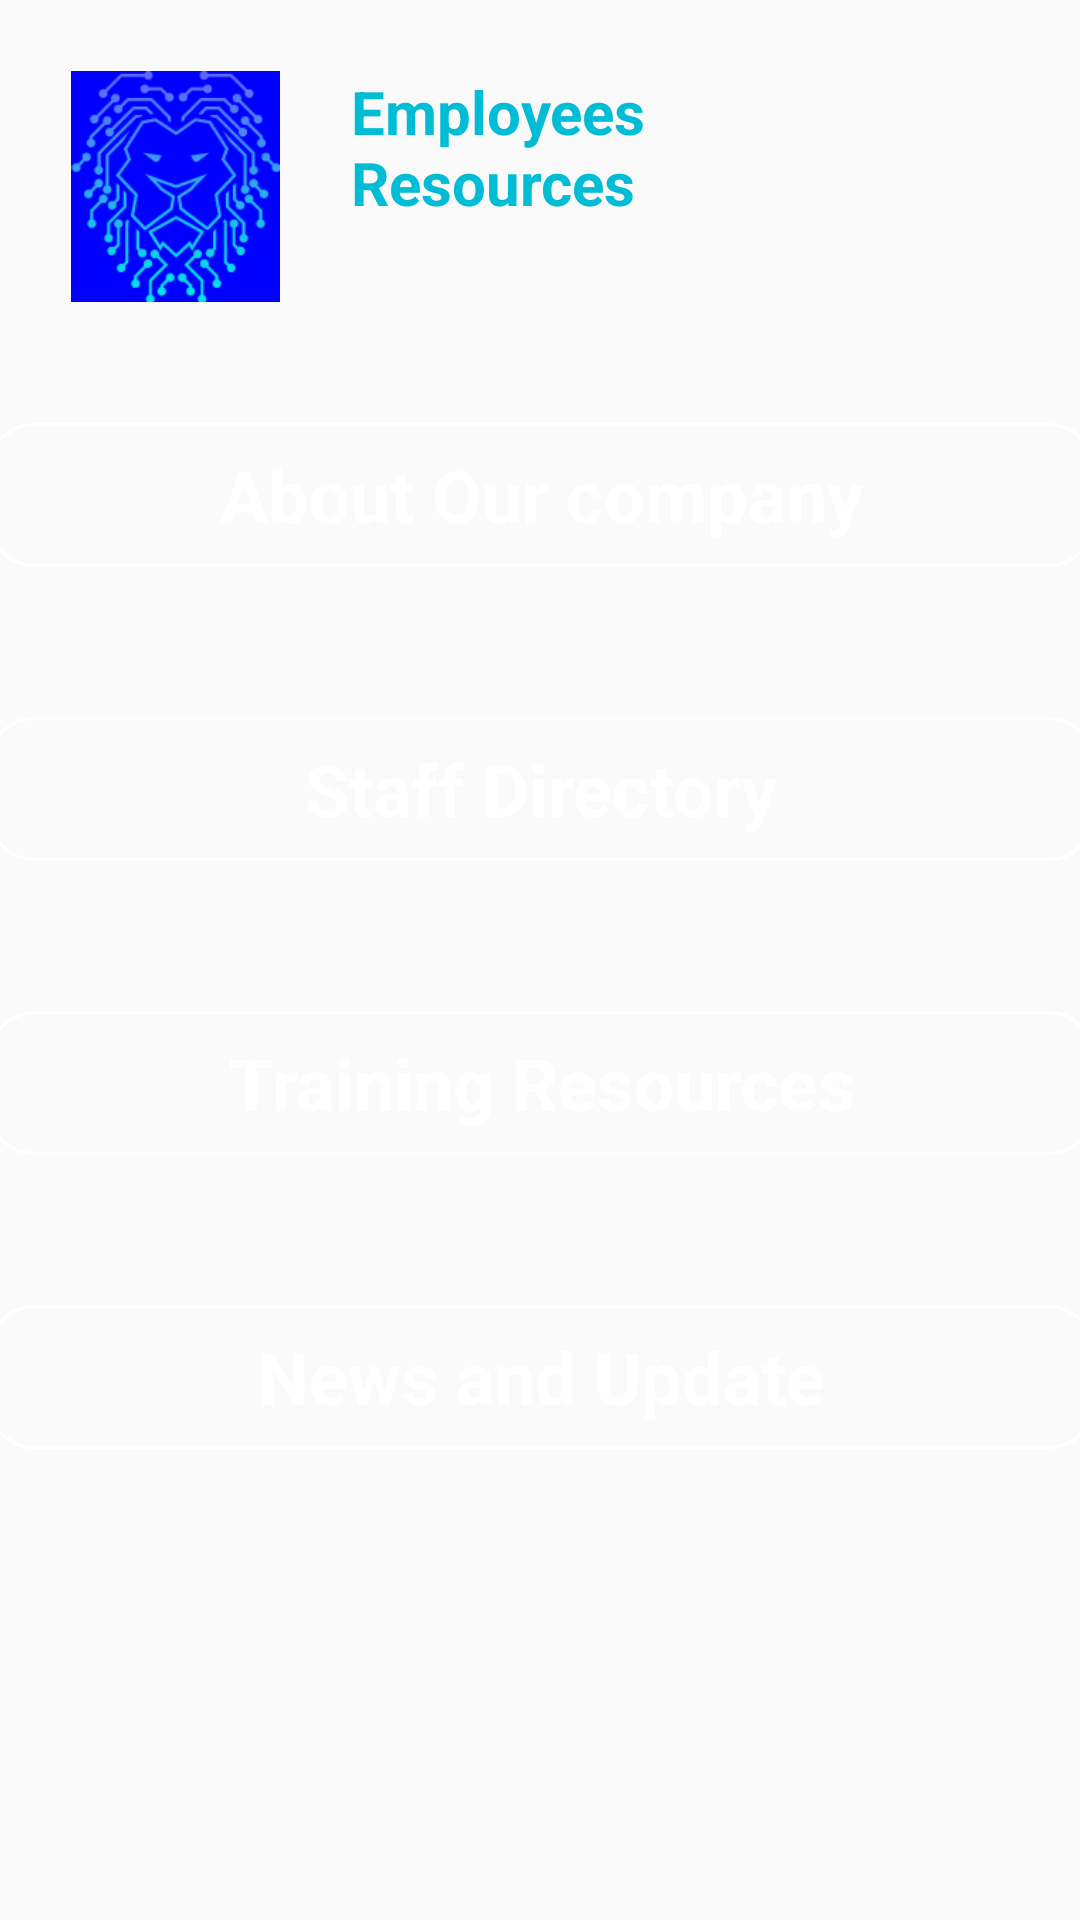

Write the Android layout XML for this screen, with the resource values it uses.
<!-- AndroidManifest.xml: application theme Theme.BorcelleCommunicationApp -->
<!-- res/layout/activity_home.xml -->
<?xml version="1.0" encoding="utf-8"?>
<androidx.constraintlayout.widget.ConstraintLayout xmlns:android="http://schemas.android.com/apk/res/android"
    xmlns:app="http://schemas.android.com/apk/res-auto"
    xmlns:tools="http://schemas.android.com/tools"
    android:layout_width="match_parent"
    android:background="@drawable/lightblue"
    android:layout_height="match_parent"
    tools:context=".HomepageActivity">


    <LinearLayout
        android:id="@+id/linearLayout2"
        android:layout_width="410dp"
        android:layout_height="95dp"
        android:orientation="horizontal"
        app:layout_constraintBottom_toBottomOf="parent"
        app:layout_constraintEnd_toEndOf="parent"
        app:layout_constraintHorizontal_bias="0.0"
        app:layout_constraintStart_toStartOf="parent"
        app:layout_constraintTop_toTopOf="parent"
        app:layout_constraintVertical_bias="0.025">

        <ImageView
            android:id="@+id/imageView"
            android:layout_width="97dp"
            android:layout_height="77dp"
            android:layout_marginLeft="10dp"
            android:layout_marginTop="10dp"
            android:layout_marginBottom="10dp"
            android:src="@drawable/logoo"
            app:layout_constraintBottom_toBottomOf="parent"
            app:layout_constraintEnd_toEndOf="parent"
            app:layout_constraintHorizontal_bias="0.092"
            app:layout_constraintStart_toStartOf="parent"
            app:layout_constraintTop_toTopOf="parent"
            app:layout_constraintVertical_bias="0.025" />

        <TextView
            android:id="@+id/mtxtemployees"
            android:layout_width="143dp"
            android:layout_height="60dp"
            android:layout_marginTop="10dp"
            android:paddingLeft="10dp"
            android:text="Employees Resources"
            android:textColor="#00BCD4"
            android:textSize="20dp"
            android:textStyle="bold" />

    </LinearLayout>

    <LinearLayout
        android:layout_width="409dp"
        android:layout_height="548dp"
        android:layout_marginTop="1dp"
        android:orientation="vertical"
        app:layout_constraintBottom_toBottomOf="parent"
        app:layout_constraintEnd_toEndOf="parent"
        app:layout_constraintStart_toStartOf="parent"
        app:layout_constraintTop_toBottomOf="@+id/linearLayout2">

        <Button
        android:id="@+id/btnAbout"
        style="@android:style/Widget.Button"
        android:layout_width="match_parent"
        android:layout_height="wrap_content"
        android:layout_marginTop="40dp"
        android:layout_marginLeft="20dp"
        android:layout_marginRight="20dp"
        android:background="@drawable/background_btn_register"
        android:text="About Our company"
        android:textColor="#ffff"

        android:textSize="24sp"
        android:textStyle="bold"
        app:layout_constraintBottom_toBottomOf="parent"
        app:layout_constraintEnd_toEndOf="parent"
        app:layout_constraintHorizontal_bias="0.6"
        app:layout_constraintStart_toStartOf="parent"
        app:layout_constraintTop_toBottomOf="@+id/linearLayout"
        app:layout_constraintVertical_bias="0.336" />

        <Button
            android:id="@+id/btnstaff"
            style="@android:style/Widget.Button"
            android:layout_width="match_parent"
            android:layout_height="wrap_content"
            android:layout_marginTop="50dp"
            android:layout_marginLeft="20dp"
            android:layout_marginRight="20dp"
            android:background="@drawable/background_btn_register"
            android:text="Staff Directory"
            android:textColor="#ffff"

            android:textSize="24sp"
            android:textStyle="bold"
            app:layout_constraintBottom_toBottomOf="parent"
            app:layout_constraintEnd_toEndOf="parent"
            app:layout_constraintHorizontal_bias="0.6"
            app:layout_constraintStart_toStartOf="parent"
            app:layout_constraintTop_toBottomOf="@+id/linearLayout"
            app:layout_constraintVertical_bias="0.336" />


        <Button
            android:id="@+id/btntrain"
            style="@android:style/Widget.Button"
            android:layout_width="match_parent"
            android:layout_height="wrap_content"
            android:layout_marginTop="50dp"
            android:layout_marginLeft="20dp"
            android:layout_marginRight="20dp"
            android:background="@drawable/background_btn_register"
            android:text="Training Resources"
            android:textColor="#ffff"

            android:textSize="24sp"
            android:textStyle="bold"
            app:layout_constraintBottom_toBottomOf="parent"
            app:layout_constraintEnd_toEndOf="parent"
            app:layout_constraintHorizontal_bias="0.6"
            app:layout_constraintStart_toStartOf="parent"
            app:layout_constraintTop_toBottomOf="@+id/linearLayout"
            app:layout_constraintVertical_bias="0.336" />

        <Button
            android:id="@+id/btnnews"
            style="@android:style/Widget.Button"
            android:layout_width="match_parent"
            android:layout_height="wrap_content"
            android:layout_marginTop="50dp"
            android:layout_marginLeft="20dp"
            android:layout_marginRight="20dp"
            android:background="@drawable/background_btn_register"
            android:text="News and Update"
            android:textColor="#ffff"

            android:textSize="24sp"
            android:textStyle="bold"
            app:layout_constraintBottom_toBottomOf="parent"
            app:layout_constraintEnd_toEndOf="parent"
            app:layout_constraintHorizontal_bias="0.6"
            app:layout_constraintStart_toStartOf="parent"
            app:layout_constraintTop_toBottomOf="@+id/linearLayout"
            app:layout_constraintVertical_bias="0.336" />


    </LinearLayout>






</androidx.constraintlayout.widget.ConstraintLayout>
<!-- resources referenced by this layout -->
<resources>
  <!-- drawable background_btn_register (drawable) -->
  <?xml version="1.0" encoding="utf-8"?>
  <selector xmlns:android="http://schemas.android.com/apk/res/android">
  <item>
      <shape android:shape="rectangle">
          <corners android:radius="15dp"/>
          <solid android:color="#00FFFFFF"/>
          <stroke android:color="#ffff" android:width="1dp"/>
  
      </shape>
  </item>
  
  </selector>
  <!-- drawable logoo: png bitmap (drawable, 17723 bytes) -->
  <style name="Theme.BorcelleCommunicationApp" parent="Theme.AppCompat.DayNight.NoActionBar">
          
          <item name="colorPrimary">@color/purple_500</item>
          <item name="colorPrimaryVariant">@color/purple_700</item>
          <item name="colorOnPrimary">@color/white</item>
          
          <item name="colorSecondary">@color/teal_200</item>
          <item name="colorSecondaryVariant">@color/teal_700</item>
          <item name="colorOnSecondary">@color/black</item>
          
          <item name="android:statusBarColor" tools:targetApi="21">?attr/colorPrimaryVariant</item>
          
      </style>
  <!-- not gathered from this repository: default colours our renderer supplied (Android Studio template values) -->
  <color name="purple_500">#FF6200EE</color>
  <color name="purple_700">#FF3700B3</color>
  <color name="teal_200">#FF03DAC5</color>
  <color name="teal_700">#FF018786</color>
  <color name="black">#FF000000</color>
  <color name="white">#FFFFFFFF</color>
</resources>
